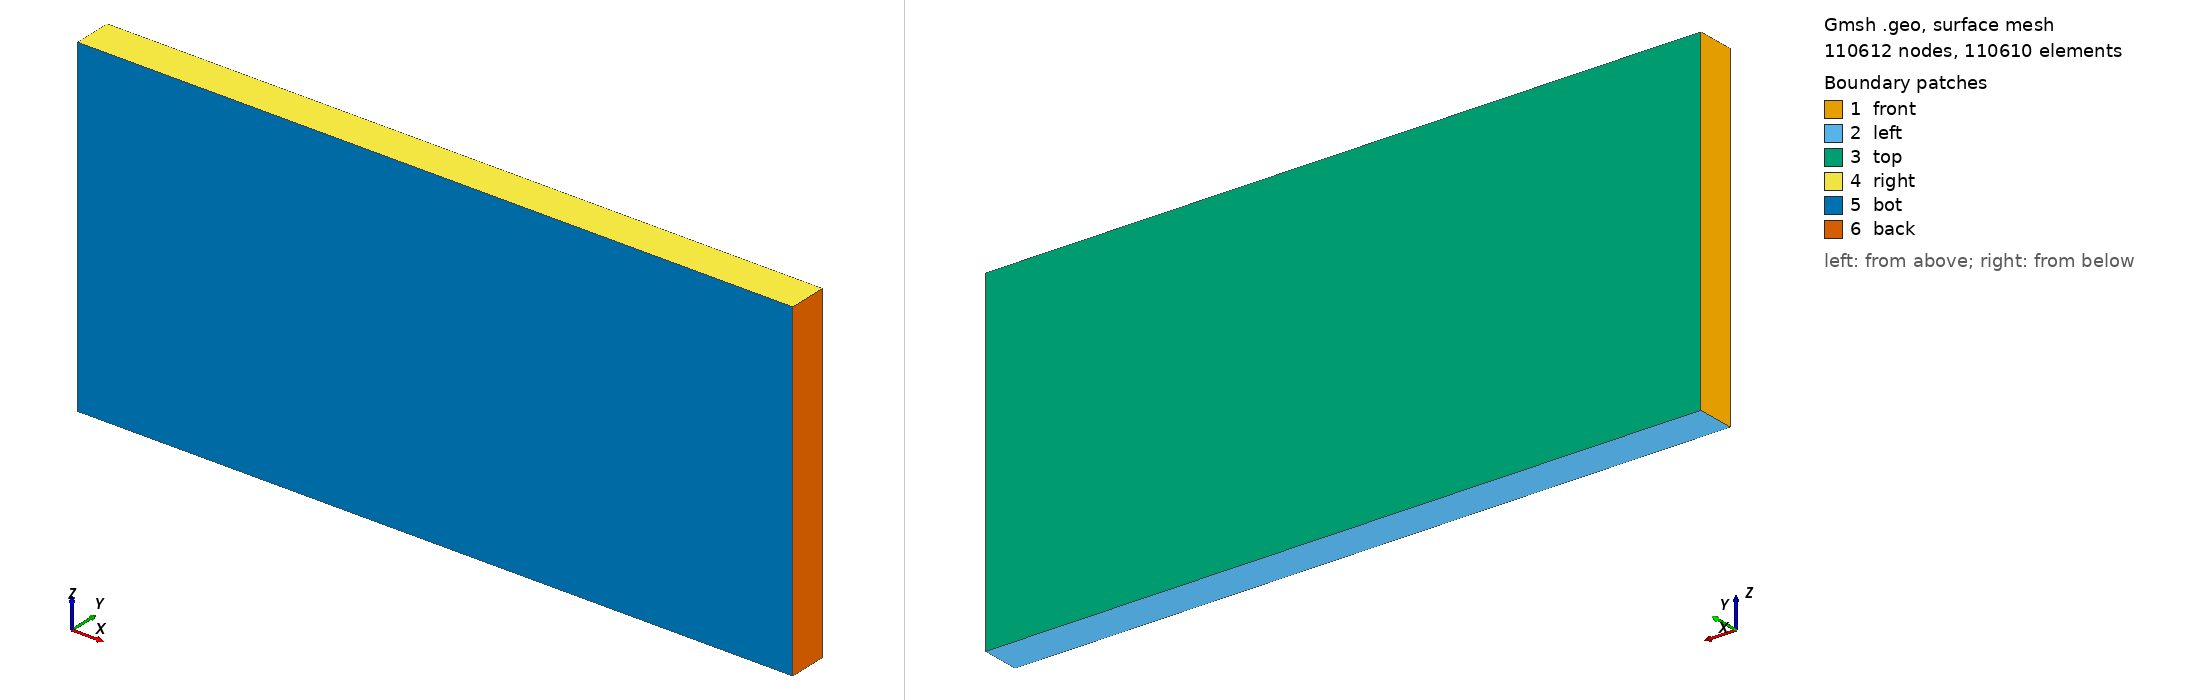

Gmsh geometry script, surface-meshed: 110612 nodes, 110610 surface elements. Boundary patches (legend numbers): 1 front, 2 left, 3 top, 4 right, 5 bot, 6 back. Left view from above one corner, right view from below the opposite corner. Legend entries are the model's physical surfaces. The drawing asked Gmsh for element sizes between 1% and 20% of the model's largest extent; the script's own settings can give other sizes.

=== furnace.geo (drawn) ===
// Gmsh

depth = 0.150;
length = 0.008;
height = 0.070;

x0 = depth/2;
y0 = length/2;
z0 = height/2;

ofs = 0;

//scaling parameters
cc1=1;
dc=cc1*30*100;
cc=8;
sc=1;

//grid size
nx =    x0*dc*sc;
ny = cc*y0*dc*sc;
nz =    z0*dc*sc;

bC=1/2;
bumpCx=cc1*bC/nx*sc^2;
bumpCy=cc*bC/ny*sc^2;
bumpCz=cc1*bC/nz*sc^2;

Nx=nx+1;
Ny=ny+1;
Nz=nz+1;
cl3 = 2*x0/Nx;

//geometry
Point(1) = { -x0+ofs, -y0, -z0, cl3};
Point(2) = { -x0+ofs, y0, -z0, cl3};
Point(3) = { -x0+ofs, y0,  z0, cl3};
Point(4) = { -x0+ofs, -y0,  z0, cl3};
Line(1) = {1, 2};
Line(2) = {2, 3};
Line(3) = {3, 4};
Line(4) = {4, 1};

Line Loop(1) = {1, 2, 3, 4};

Plane Surface(1) = {1};

ext1[] = Extrude {2*x0, 0, 0} { Surface{1};};
//x--Depth
Transfinite Line {11,12,16,20} = Nx Using Bump bumpCx;
//y--Vertical
Transfinite Line {1,3,6,8} = Ny Using Bump bumpCy;
//z--Horizontal
Transfinite Line {2,4,7,9} = Nz Using Bump bumpCz;

Transfinite Volume "*";
Recombine Volume "*";
Transfinite Surface "*";
Recombine Surface "*";

Physical Volume("fullbox") = {ext1[1]};
//boundaries
Physical Surface("front") = {1};
Physical Surface("back") = {ext1[0]};
Physical Surface("left") = {ext1[2]};
Physical Surface("top") = {ext1[3]};
Physical Surface("right") = {ext1[4]};
Physical Surface("bot") = {ext1[5]};
